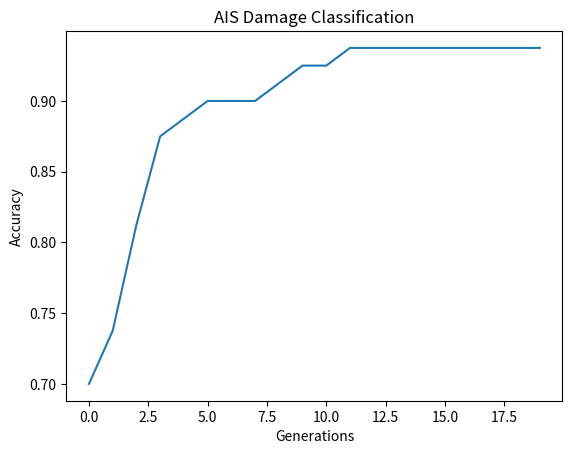

Here is the Python script that generated this plot:
import numpy as np
import random
import matplotlib.pyplot as plt

# Generate Dummy Structural Data
np.random.seed(42)
X = np.random.rand(100, 3) # features
y = (X[:,0] + X[:,1] > 1).astype(int) # damage classification

# Split data
split = 80
X_train, X_test = X[:split], X[split:]
y_train, y_test = y[:split], y[split:]

# Antibody (Model)
def create_antibody():
    return np.random.rand(3) # weights

def predict(ab, x):
    return 1 if np.dot(ab, x) > 1.5 else 0

# Fitness (Accuracy)
def fitness(ab):
    correct = sum(predict(ab, x) == y for x, y in zip(X_train, y_train))
    return correct / len(X_train)

# Clone + Mutate
def clone_mutate(pop):
    clones = []
    for i, ab in enumerate(pop):
        for _ in range(3):
            mutation = np.random.uniform(-0.1/(i+1), 0.1/(i+1), size=3)
            clones.append(ab + mutation)
    return clones

# AIS Training
pop = [create_antibody() for _ in range(10)]
history = []

for gen in range(20):
    pop = sorted(pop, key=fitness, reverse=True)
    best = pop[:5]
    clones = clone_mutate(best)
    pop = best + clones
    
    # Replace worst
    pop += [create_antibody() for _ in range(5)]
    best_fit = fitness(pop[0])
    history.append(best_fit)
    print(f"Gen {gen+1} Accuracy: {best_fit:.2f}")

# Test Best Model
best_ab = max(pop, key=fitness)
test_acc = sum(predict(best_ab, x) == y for x, y in zip(X_test, y_test)) / len(X_test)
print("\nTest Accuracy:", test_acc)

# Plot Accuracy
plt.plot(history)
plt.xlabel("Generations")
plt.ylabel("Accuracy")
plt.title("AIS Damage Classification")
plt.show()
